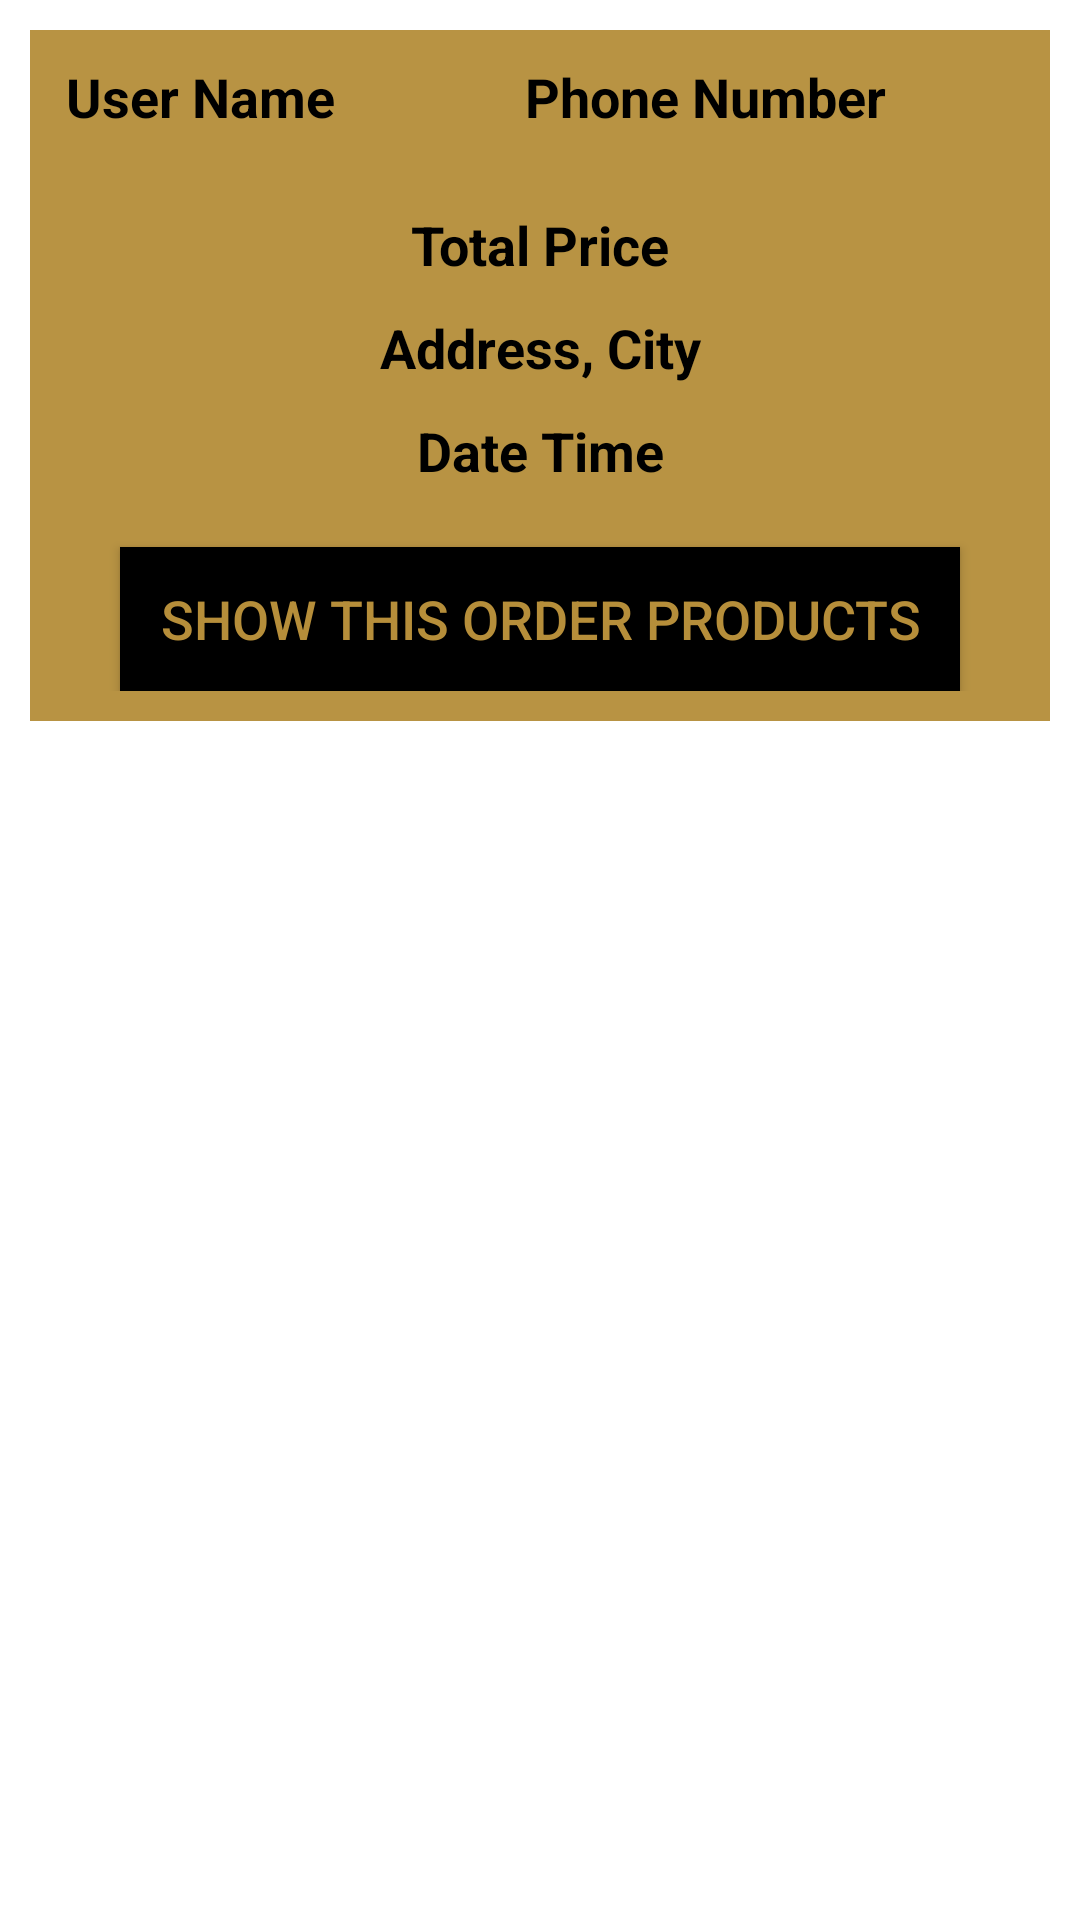

Reconstruct the res/layout file that produces this screen, plus the resources it refers to.
<!-- AndroidManifest.xml: application theme AppTheme -->
<!-- res/layout/orders_layout.xml -->
<?xml version="1.0" encoding="utf-8"?>
<RelativeLayout xmlns:android="http://schemas.android.com/apk/res/android"
    android:layout_width="match_parent"
    android:layout_height="match_parent"
    xmlns:tools="http://schemas.android.com/tools">

    <RelativeLayout
        android:padding="10dp"
        android:layout_margin="10dp"
        android:layout_width="match_parent"
        android:layout_height="wrap_content"
        android:background="#FFB89343">

        <TextView
            android:id="@+id/order_user_name"
            android:layout_width="160dp"
            android:layout_height="wrap_content"
            android:layout_marginLeft="2dp"
            android:text="User Name"
            android:textColor="@android:color/black"
            android:textSize="18dp"
            tools:ignore="TextSizeCheck"
            android:textStyle="bold"/>

        <TextView
            android:id="@+id/order_phone_number"
            android:layout_width="160dp"
            android:layout_height="wrap_content"
            android:layout_alignParentEnd="true"
            android:layout_marginLeft="10dp"
            android:layout_marginRight="5dp"
            android:text="Phone Number"
            android:textColor="@android:color/black"
            android:textSize="18dp"
            android:textStyle="bold"
            tools:ignore="TextSizeCheck" />

        <TextView
            android:layout_marginTop="25dp"
            android:id="@+id/order_total_price"
            android:layout_width="match_parent"
            android:layout_height="wrap_content"
            android:text="Total Price"
            android:textColor="@android:color/black"
            android:textSize="18dp"
            android:textStyle="bold"
            tools:ignore="TextSizeCheck"
            android:layout_below="@+id/order_phone_number"
            android:gravity="center"/>
        <TextView
            android:layout_marginTop="10dp"
            android:id="@+id/order_address_city"
            android:layout_width="match_parent"
            android:layout_height="wrap_content"
            android:text="Address, City"
            android:textColor="@android:color/black"
            android:textSize="18dp"
            android:textStyle="bold"
            tools:ignore="TextSizeCheck"
            android:layout_below="@+id/order_total_price"
            android:gravity="center"/>
        <TextView
            android:layout_marginTop="10dp"
            android:id="@+id/order_date_time"
            android:layout_width="match_parent"
            android:layout_height="wrap_content"
            android:text="Date Time"
            android:textColor="@android:color/black"
            android:textSize="18dp"
            android:textStyle="bold"
            tools:ignore="TextSizeCheck"
            android:layout_below="@+id/order_address_city"
            android:gravity="center"/>
        
        <Button
            android:id="@+id/show_all_products_btn"
            android:layout_width="match_parent"
            android:layout_height="wrap_content"
            android:layout_marginLeft="20dp"
            android:layout_marginRight="20dp"
            android:layout_marginTop="20dp"
            android:textSize="18dp"
            android:text="Show This Order Products"
            android:textColor="@color/purple_500"
            android:background="@android:color/black"
            android:layout_below="@+id/order_date_time"
            />
    </RelativeLayout>


</RelativeLayout>
<!-- resources referenced by this layout -->
<resources>
  <color name="purple_500">#B68E3A</color>
</resources>
